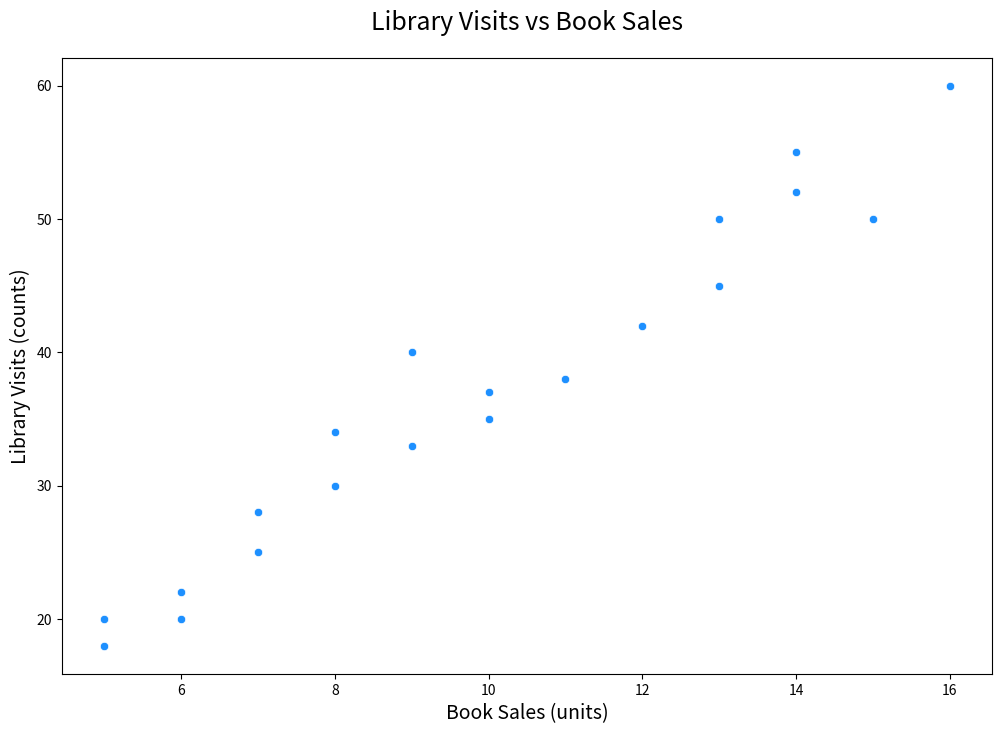

This figure's Python source:

import seaborn as sns
import pandas as pd
import matplotlib.pyplot as plt

data = {
    'Day': [1, 2, 3, 4, 5, 6, 7, 8, 9, 10, 11, 12, 13, 14, 15, 16, 17, 18, 19, 20],
    'BookSales': [5, 10, 15, 7, 9, 13, 8, 12, 14, 6, 11, 16, 5, 9, 7, 13, 14, 8, 10, 6],
    'LibraryVisits': [20, 35, 50, 25, 40, 45, 30, 42, 55, 22, 38, 60, 18, 33, 28, 50, 52, 34, 37, 20]
}

df = pd.DataFrame(data)

plt.figure(figsize=(12, 8))
scatterplot = sns.scatterplot(x='BookSales', y='LibraryVisits', data=df, color='#1E90FF')

scatterplot.set_title('Library Visits vs Book Sales', fontsize=18, pad=20)
scatterplot.set_xlabel('Book Sales (units)', fontsize=14)
scatterplot.set_ylabel('Library Visits (counts)', fontsize=14)

plt.show()
